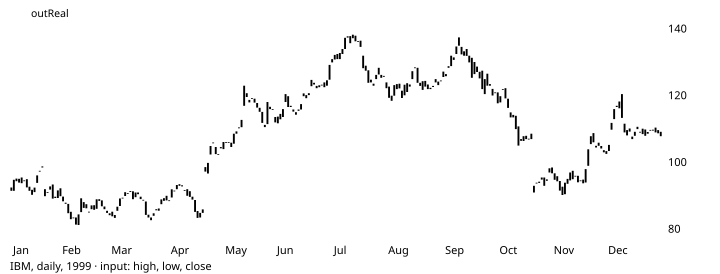

Values plotted in this chart, from the file beside it:
# TA-Lib reference data: WCLPRICE
# series: IBM, daily, 1999
# input: ibm_1999.csv; window 1999-01-04…
# parameters: (defaults)
# inputs: inPriceHLC=HLC
# outputs: outReal (shift 0)
# lookback: 0
date, open, high, low, close, volume, outReal
1999-01-04, 92.5, 93.25, 90.75, 91.5, 4077500, 91.75
1999-01-05, 91.5, 94.94, 91.41, 94.81, 4955900, 93.99
1999-01-06, 95.16, 96.38, 94.25, 94.38, 4775300, 94.84
1999-01-07, 93.97, 96.19, 93.5, 95.09, 4155300, 94.97
1999-01-08, 95.5, 96, 92.81, 93.78, 4593100, 94.09
1999-01-11, 94.5, 94.72, 93.5, 94.62, 3631300, 94.37
1999-01-12, 95, 95, 92, 92.53, 3382800, 93.02
1999-01-13, 91.5, 93.72, 89.75, 92.75, 4954200, 92.24
1999-01-14, 91.81, 92.47, 89.44, 90.31, 4500000, 90.63
1999-01-15, 91.12, 92.75, 90.62, 92.47, 3397500, 92.08
1999-01-19, 93.88, 96.25, 92.75, 96.12, 4204500, 95.31
1999-01-20, 97.5, 99.62, 96.31, 97.25, 6321400, 97.61
1999-01-21, 98.81, 99.12, 96.03, 98.5, 10203600, 98.04
1999-01-22, 92, 92.75, 88.81, 89.88, 19043900, 90.33
1999-01-25, 91.12, 91.31, 86.75, 91, 11692000, 90.02
1999-01-26, 91.88, 93.25, 90.94, 92.81, 9553300, 92.45
1999-01-27, 93.41, 93.41, 88.91, 89.16, 8920300, 90.16
1999-01-28, 89.75, 90.66, 88.78, 89.34, 5970900, 89.53
1999-01-29, 89.34, 91.97, 89.25, 91.62, 5062300, 91.12
1999-02-01, 92.25, 92.25, 89.75, 89.88, 3705600, 90.44
1999-02-02, 89.78, 90.34, 87.5, 88.38, 5865600, 88.65
1999-02-03, 87.94, 88.5, 86.53, 87.62, 5603000, 87.57
1999-02-04, 87.59, 88.25, 84.62, 84.78, 5811900, 85.61
1999-02-05, 85.22, 85.5, 82.28, 83, 8483800, 83.44
1999-02-08, 83.5, 84.44, 81.56, 83.5, 5995200, 83.25
1999-02-09, 83.5, 84.75, 80.88, 81.38, 5408800, 82.09
1999-02-10, 81.25, 84.44, 81.25, 84.44, 5430500, 83.64
1999-02-11, 85.12, 89.41, 84.06, 89.25, 6283800, 87.99
1999-02-12, 88.12, 88.12, 85.59, 86.38, 5834800, 86.62
1999-02-16, 87.5, 89.12, 85.97, 86.25, 4515500, 86.9
1999-02-17, 85.25, 87.16, 84.41, 85.25, 4493300, 85.52
1999-02-18, 86, 87.25, 85.09, 87.12, 4346100, 86.65
1999-02-19, 87.19, 87.38, 85.5, 85.81, 3700300, 86.13
1999-02-22, 86.12, 88.97, 85.53, 88.97, 4600200, 88.11
1999-02-23, 89, 90, 87.88, 88.47, 4557200, 88.7
1999-02-24, 88.62, 89.84, 86.56, 86.88, 4323600, 87.54
1999-02-25, 86, 86.97, 84.66, 86.81, 5237500, 86.31
1999-02-26, 85.5, 85.94, 83.25, 84.88, 7404100, 84.73
1999-03-01, 84.75, 84.75, 82.56, 84.19, 4798400, 83.92
1999-03-02, 85.25, 85.47, 83.44, 83.88, 4372800, 84.16
1999-03-03, 84.25, 84.47, 82.53, 83.38, 3872300, 83.44
1999-03-04, 86.75, 88.5, 85.06, 85.5, 10750800, 86.14
1999-03-05, 86.94, 89.47, 86.88, 89.19, 5804800, 88.68
1999-03-08, 89.31, 90, 88.53, 89.44, 3785500, 89.35
1999-03-09, 89.94, 92.44, 89.28, 91.09, 5014800, 90.98
1999-03-10, 90.81, 91.44, 90.12, 90.75, 3507700, 90.77
1999-03-11, 91.19, 92.97, 90.75, 91.44, 4298800, 91.65
1999-03-12, 91.34, 91.72, 89, 89, 4842500, 89.68
1999-03-15, 89.59, 91.16, 88.56, 91, 3952200, 90.43
1999-03-16, 91, 91.75, 90.09, 90.5, 3304700, 90.71
1999-03-17, 89.75, 90, 89, 89.03, 3462000, 89.27
1999-03-18, 88.75, 88.88, 86.47, 88.81, 7253900, 88.24
1999-03-19, 88.31, 89, 84, 84.28, 9753100, 85.39
... 199 more rows
